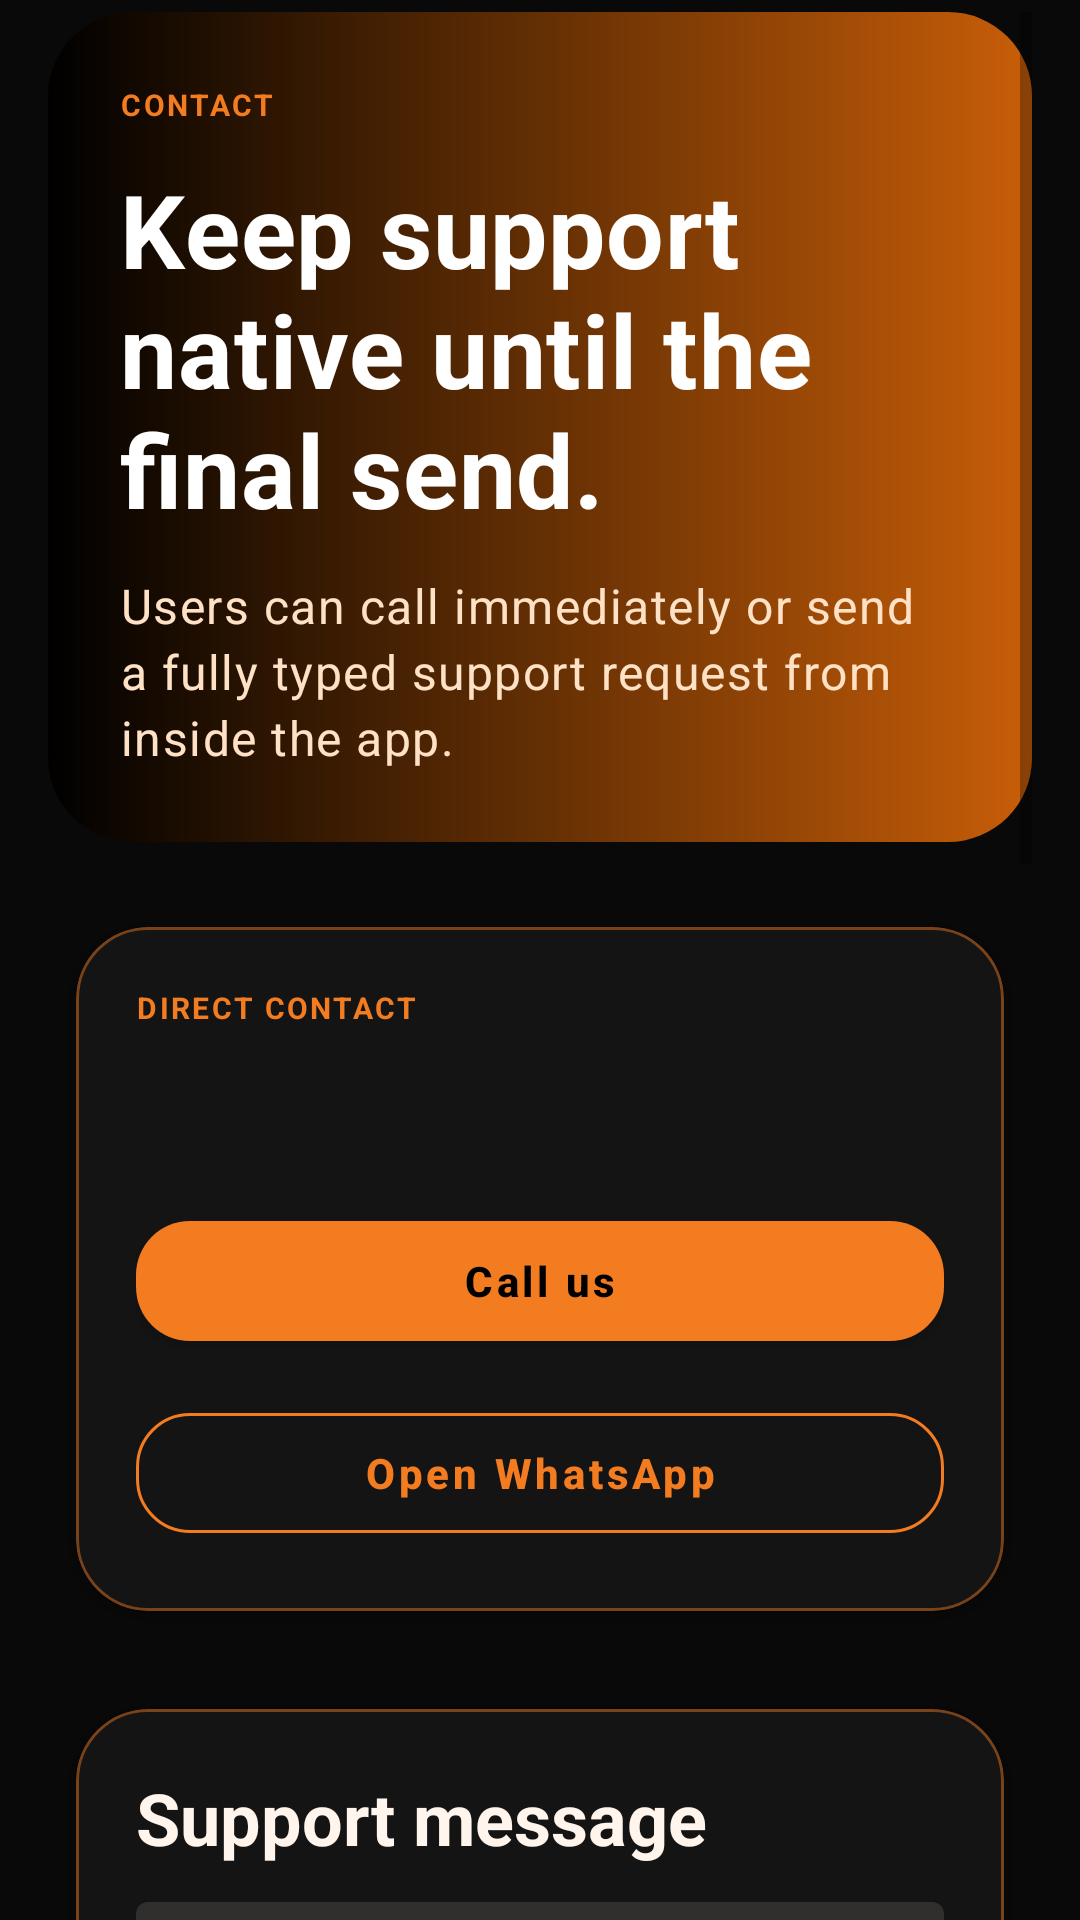

Write the Android layout XML for this screen, with the resource values it uses.
<!-- AndroidManifest.xml: application theme Theme.VCClientAndroidApp -->
<!-- res/layout/fragment_contact.xml -->
<?xml version="1.0" encoding="utf-8"?>
<ScrollView xmlns:android="http://schemas.android.com/apk/res/android"
    xmlns:app="http://schemas.android.com/apk/res-auto"
    android:layout_width="match_parent"
    android:layout_height="match_parent"
    android:clipToPadding="false"
    android:paddingStart="16dp"
    android:paddingTop="4dp"
    android:paddingEnd="16dp"
    android:paddingBottom="120dp">

    <LinearLayout
        android:layout_width="match_parent"
        android:layout_height="wrap_content"
        android:orientation="vertical">

        <LinearLayout
            android:layout_width="match_parent"
            android:layout_height="wrap_content"
            android:background="@drawable/bg_hero_panel"
            android:orientation="vertical"
            android:padding="24dp">

            <TextView
                style="@style/TextAppearance.VCClientAndroidApp.Overline"
                android:layout_width="wrap_content"
                android:layout_height="wrap_content"
                android:text="Contact" />

            <TextView
                style="@style/TextAppearance.VCClientAndroidApp.HeroTitle"
                android:layout_width="match_parent"
                android:layout_height="wrap_content"
                android:layout_marginTop="12dp"
                android:text="Keep support native until the final send." />

            <TextView
                style="@style/TextAppearance.VCClientAndroidApp.HeroBody"
                android:layout_width="match_parent"
                android:layout_height="wrap_content"
                android:layout_marginTop="12dp"
                android:text="Users can call immediately or send a fully typed support request from inside the app." />
        </LinearLayout>

        <com.google.android.material.card.MaterialCardView
            style="@style/Widget.VCClientAndroidApp.Card"
            android:layout_width="match_parent"
            android:layout_height="wrap_content"
            android:layout_marginTop="18dp">

            <LinearLayout
                android:layout_width="match_parent"
                android:layout_height="wrap_content"
                android:orientation="vertical"
                android:padding="20dp">

                <TextView
                    style="@style/TextAppearance.VCClientAndroidApp.Overline"
                    android:layout_width="wrap_content"
                    android:layout_height="wrap_content"
                    android:text="Direct contact" />

                <TextView
                    android:id="@+id/tvPhone"
                    style="@style/TextAppearance.VCClientAndroidApp.Title"
                    android:layout_width="match_parent"
                    android:layout_height="wrap_content"
                    android:layout_marginTop="6dp" />

                <com.google.android.material.button.MaterialButton
                    android:id="@+id/btnCall"
                    style="@style/Widget.VCClientAndroidApp.Button"
                    android:layout_width="match_parent"
                    android:layout_height="wrap_content"
                    android:layout_marginTop="20dp"
                    android:text="Call us" />

                <com.google.android.material.button.MaterialButton
                    android:id="@+id/btnWhatsApp"
                    style="@style/Widget.VCClientAndroidApp.Button.Outlined"
                    android:layout_width="match_parent"
                    android:layout_height="wrap_content"
                    android:layout_marginTop="12dp"
                    android:text="Open WhatsApp" />
            </LinearLayout>
        </com.google.android.material.card.MaterialCardView>

        <com.google.android.material.card.MaterialCardView
            style="@style/Widget.VCClientAndroidApp.Card"
            android:layout_width="match_parent"
            android:layout_height="wrap_content"
            android:layout_marginTop="12dp">

            <LinearLayout
                android:layout_width="match_parent"
                android:layout_height="wrap_content"
                android:orientation="vertical"
                android:padding="20dp">

                <TextView
                    style="@style/TextAppearance.VCClientAndroidApp.Title"
                    android:layout_width="match_parent"
                    android:layout_height="wrap_content"
                    android:text="Support message" />

                <com.google.android.material.textfield.TextInputLayout
                    android:layout_width="match_parent"
                    android:layout_height="wrap_content"
                    android:layout_marginTop="12dp">

                    <com.google.android.material.textfield.TextInputEditText
                        android:id="@+id/etContactName"
                        android:layout_width="match_parent"
                        android:layout_height="wrap_content"
                        android:hint="Your name"
                        android:inputType="textPersonName" />
                </com.google.android.material.textfield.TextInputLayout>

                <com.google.android.material.textfield.TextInputLayout
                    android:layout_width="match_parent"
                    android:layout_height="wrap_content"
                    android:layout_marginTop="12dp">

                    <com.google.android.material.textfield.TextInputEditText
                        android:id="@+id/etContactSubject"
                        android:layout_width="match_parent"
                        android:layout_height="wrap_content"
                        android:hint="Subject"
                        android:inputType="text" />
                </com.google.android.material.textfield.TextInputLayout>

                <com.google.android.material.textfield.TextInputLayout
                    android:layout_width="match_parent"
                    android:layout_height="wrap_content"
                    android:layout_marginTop="12dp">

                    <com.google.android.material.textfield.TextInputEditText
                        android:id="@+id/etContactMessage"
                        android:layout_width="match_parent"
                        android:layout_height="wrap_content"
                        android:gravity="top|start"
                        android:hint="How can we help?"
                        android:inputType="textMultiLine"
                        android:minLines="4" />
                </com.google.android.material.textfield.TextInputLayout>

                <com.google.android.material.button.MaterialButton
                    android:id="@+id/btnEmail"
                    style="@style/Widget.VCClientAndroidApp.Button"
                    android:layout_width="match_parent"
                    android:layout_height="wrap_content"
                    android:layout_marginTop="20dp"
                    android:text="Send by email" />

                <com.google.android.material.button.MaterialButton
                    android:id="@+id/btnSendContactWhatsApp"
                    style="@style/Widget.VCClientAndroidApp.Button.Outlined"
                    android:layout_width="match_parent"
                    android:layout_height="wrap_content"
                    android:layout_marginTop="12dp"
                    android:text="Send on WhatsApp" />
            </LinearLayout>
        </com.google.android.material.card.MaterialCardView>

        <com.google.android.material.card.MaterialCardView
            style="@style/Widget.VCClientAndroidApp.Card"
            android:layout_width="match_parent"
            android:layout_height="wrap_content"
            android:layout_marginTop="12dp">

            <LinearLayout
                android:layout_width="match_parent"
                android:layout_height="wrap_content"
                android:orientation="vertical"
                android:padding="20dp">

                <TextView
                    style="@style/TextAppearance.VCClientAndroidApp.Overline"
                    android:layout_width="wrap_content"
                    android:layout_height="wrap_content"
                    android:text="Address" />

                <TextView
                    android:id="@+id/tvAddress"
                    style="@style/TextAppearance.VCClientAndroidApp.Body"
                    android:layout_width="match_parent"
                    android:layout_height="wrap_content"
                    android:layout_marginTop="6dp" />
            </LinearLayout>
        </com.google.android.material.card.MaterialCardView>
    </LinearLayout>
</ScrollView>
<!-- resources referenced by this layout -->
<resources>
  <!-- drawable bg_hero_panel (drawable) -->
  <?xml version="1.0" encoding="utf-8"?>
  <shape xmlns:android="http://schemas.android.com/apk/res/android">
      <corners android:radius="28dp" />
      <gradient
          android:angle="0"
          android:endColor="@color/brand_teal_dark"
          android:startColor="@color/brand_navy_dark" />
  </shape>
  <style name="TextAppearance.VCClientAndroidApp.Body" parent="TextAppearance.MaterialComponents.Body1">
          <item name="android:textColor">@color/text_secondary</item>
          <item name="android:lineSpacingExtra">3dp</item>
      </style>
  <style name="TextAppearance.VCClientAndroidApp.HeroBody" parent="TextAppearance.MaterialComponents.Body1">
          <item name="android:textColor">@color/hero_text_muted</item>
          <item name="android:lineSpacingExtra">3dp</item>
      </style>
  <style name="TextAppearance.VCClientAndroidApp.HeroTitle" parent="TextAppearance.MaterialComponents.Headline4">
          <item name="android:textColor">@color/hero_text</item>
          <item name="android:textStyle">bold</item>
      </style>
  <style name="TextAppearance.VCClientAndroidApp.Overline" parent="TextAppearance.MaterialComponents.Overline">
          <item name="android:textColor">@color/brand_teal</item>
          <item name="android:textStyle">bold</item>
          <item name="android:letterSpacing">0.08</item>
      </style>
  <style name="TextAppearance.VCClientAndroidApp.Title" parent="TextAppearance.MaterialComponents.Headline5">
          <item name="android:textColor">@color/text_primary</item>
          <item name="android:textStyle">bold</item>
      </style>
  <style name="Widget.VCClientAndroidApp.Button" parent="Widget.MaterialComponents.Button">
          <item name="backgroundTint">@color/brand_teal</item>
          <item name="cornerRadius">18dp</item>
          <item name="android:textAllCaps">false</item>
          <item name="android:textStyle">bold</item>
          <item name="android:minHeight">52dp</item>
          <item name="android:textColor">@color/black</item>
      </style>
  <style name="Widget.VCClientAndroidApp.Card" parent="Widget.MaterialComponents.CardView">
          <item name="cardBackgroundColor">@color/surface</item>
          <item name="cardCornerRadius">24dp</item>
          <item name="strokeColor">@color/surface_border</item>
          <item name="strokeWidth">1dp</item>
          <item name="cardUseCompatPadding">true</item>
      </style>
  <color name="brand_teal_dark">#C85E08</color>
  <color name="brand_navy_dark">#000000</color>
  <color name="text_secondary">#C9B39F</color>
  <color name="hero_text_muted">#FFE1C6</color>
  <color name="hero_text">#FFFFFFFF</color>
  <color name="brand_teal">#F47C20</color>
  <color name="text_primary">#FFF5EC</color>
  <color name="black">#FF000000</color>
  <color name="surface">#141414</color>
  <color name="surface_border">#7A4218</color>
  <color name="brand_navy">#161616</color>
  <color name="white">#FFFFFFFF</color>
  <color name="page_background">#090909</color>
  <style name="Widget.VCClientAndroidApp.EditText" parent="Widget.AppCompat.EditText">
          <item name="android:textColor">@color/text_primary</item>
          <item name="android:textColorHint">@color/text_secondary</item>
      </style>
  <style name="Widget.VCClientAndroidApp.CheckBox" parent="Widget.AppCompat.CompoundButton.CheckBox">
          <item name="android:textColor">@color/text_primary</item>
          <item name="buttonTint">@color/brand_teal</item>
      </style>
  <style name="Widget.VCClientAndroidApp.RadioButton" parent="Widget.AppCompat.CompoundButton.RadioButton">
          <item name="android:textColor">@color/text_primary</item>
          <item name="buttonTint">@color/brand_teal</item>
      </style>
</resources>
